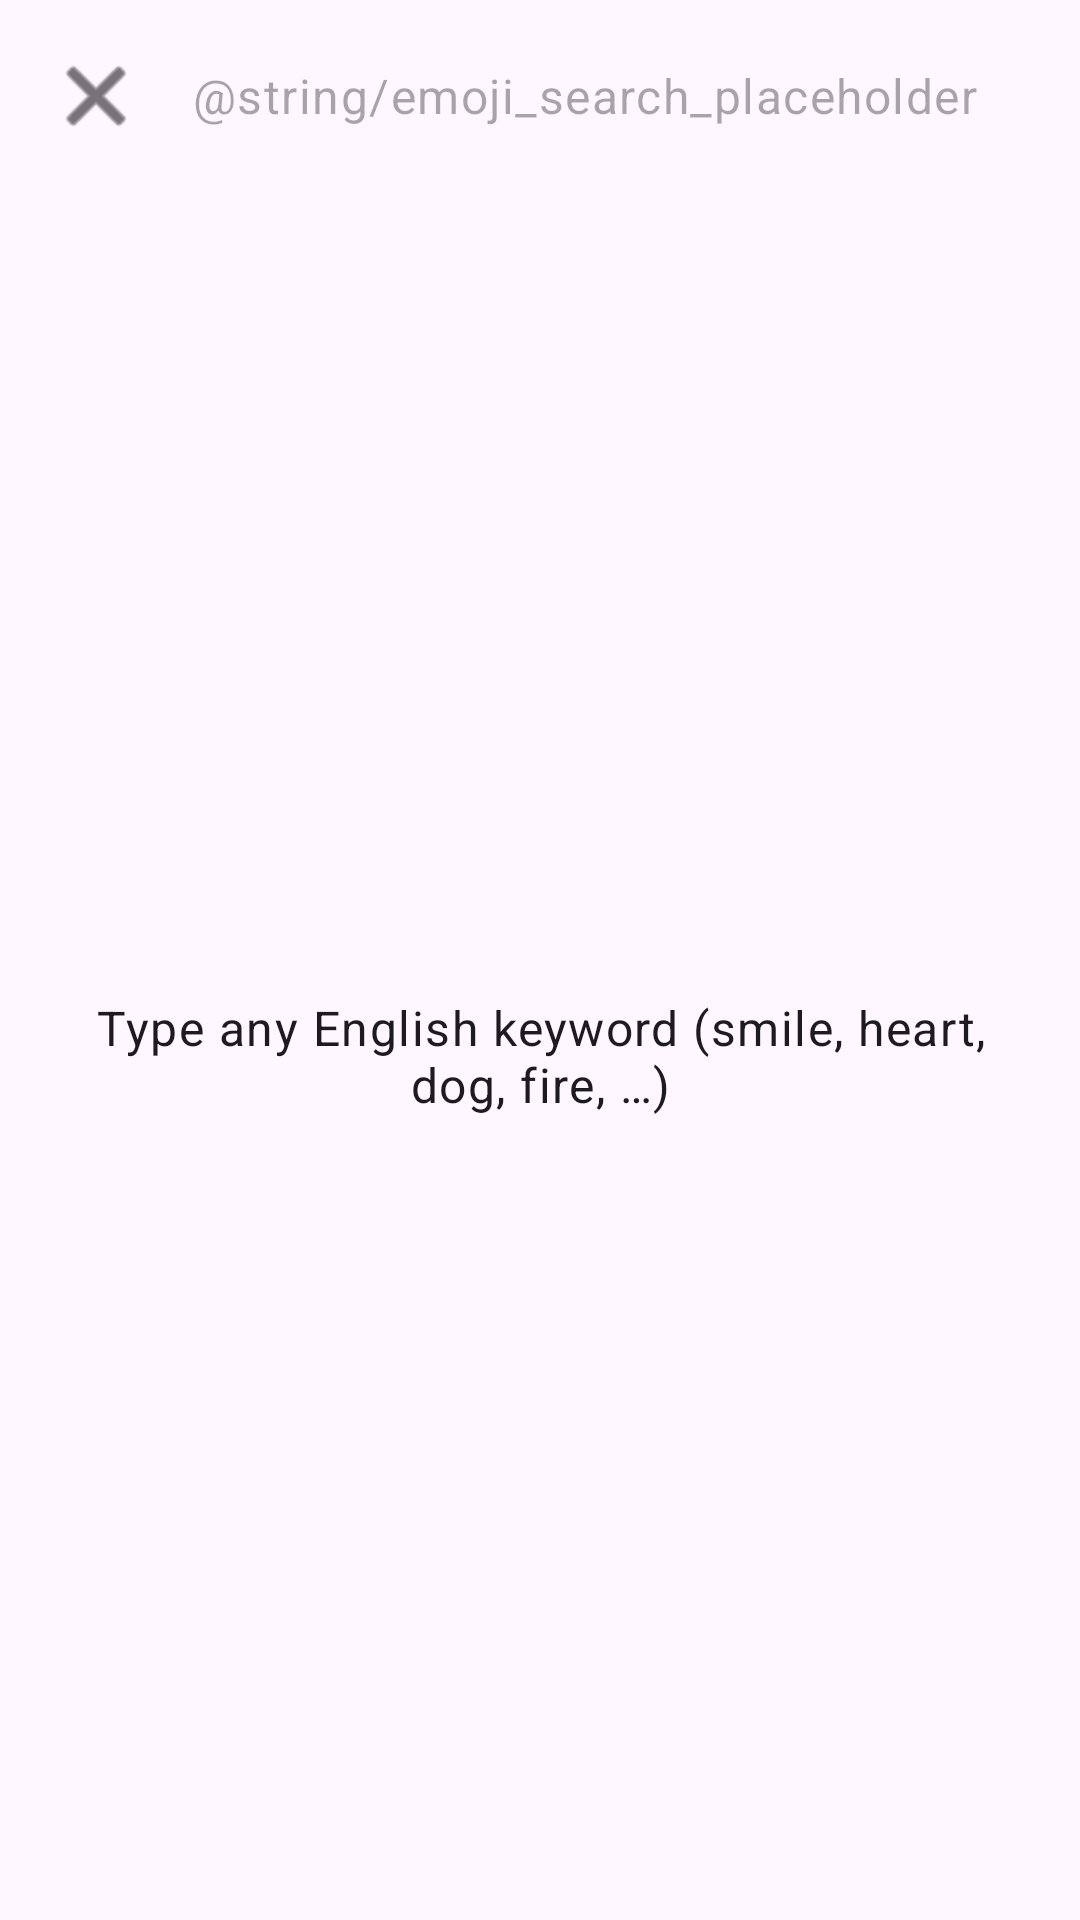

Write the Android layout XML for this screen, with the resource values it uses.
<!-- AndroidManifest.xml: application theme Theme.PcKeyboard -->
<!-- res/layout/activity_emoji_search.xml -->
<?xml version="1.0" encoding="utf-8"?>
<LinearLayout xmlns:android="http://schemas.android.com/apk/res/android"
    xmlns:app="http://schemas.android.com/apk/res-auto"
    android:id="@+id/root"
    android:layout_width="match_parent"
    android:layout_height="match_parent"
    android:orientation="vertical"
    android:background="?attr/colorSurface">

    <LinearLayout
        android:layout_width="match_parent"
        android:layout_height="?attr/actionBarSize"
        android:orientation="horizontal"
        android:gravity="center_vertical"
        android:paddingHorizontal="8dp">

        <ImageButton
            android:id="@+id/btnClose"
            android:layout_width="48dp"
            android:layout_height="48dp"
            android:background="?attr/selectableItemBackgroundBorderless"
            android:contentDescription="@string/emoji_search_close"
            android:src="@android:drawable/ic_menu_close_clear_cancel"
            app:tint="?attr/colorOnSurface" />

        <EditText
            android:id="@+id/query"
            android:layout_width="0dp"
            android:layout_weight="1"
            android:layout_height="wrap_content"
            android:layout_marginStart="8dp"
            android:hint="@string/emoji_search_placeholder"
            android:inputType="text"
            android:background="@android:color/transparent"
            android:textAppearance="?attr/textAppearanceBodyLarge"
            android:imeOptions="actionSearch" />
    </LinearLayout>

    <FrameLayout
        android:layout_width="match_parent"
        android:layout_height="0dp"
        android:layout_weight="1">

        <TextView
            android:id="@+id/emptyHint"
            android:layout_width="match_parent"
            android:layout_height="wrap_content"
            android:layout_gravity="center"
            android:gravity="center"
            android:padding="24dp"
            android:textAppearance="?attr/textAppearanceBodyLarge"
            android:text="@string/emoji_search_hint" />

        <androidx.recyclerview.widget.RecyclerView
            android:id="@+id/results"
            android:layout_width="match_parent"
            android:layout_height="match_parent"
            android:padding="8dp"
            android:clipToPadding="false"
            android:overScrollMode="never" />
    </FrameLayout>
</LinearLayout>
<!-- resources referenced by this layout -->
<resources>
  <string name="emoji_search_hint">Type any English keyword (smile, heart, dog, fire, …)</string>
  <style name="Theme.PcKeyboard" parent="Theme.Material3.DayNight.NoActionBar">
          <item name="colorPrimary">@color/seed</item>
          <item name="android:windowLightStatusBar">true</item>
          <item name="android:statusBarColor">?attr/colorSurface</item>
      </style>
  <color name="seed">#1A73E8</color>
</resources>
